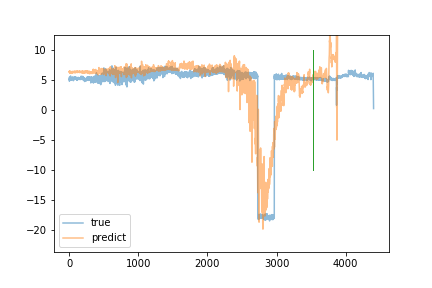

The table this chart was drawn from, first rows:
true, predict
5.13, 6.349
5.14, 6.344
4.96, 6.3
4.79, 6.376
5.49, 6.473
5.16, 6.217
5.25, 6.372
5.02, 6.186
5.06, 6.387
5.1, 6.178
5.02, 6.486
4.97, 6.282
5.13, 6.42
5.15, 6.326
5.16, 6.385
5.19, 6.344
5.25, 6.375
5.39, 6.281
5.38, 6.237
5.21, 6.21
5.66, 6.301
5.45, 6.107
5.26, 6.264
5.22, 6.306
5.17, 6.371
5.2, 6.214
5.19, 6.338
5.18, 6.303
5.15, 6.297
5.25, 6.297
5.19, 6.265
4.96, 6.303
5.37, 6.393
5.23, 6.184
5.02, 6.223
5.21, 6.308
5.05, 6.326
5.25, 6.172
5.33, 6.309
5.37, 6.27
5.17, 6.183
5.24, 6.273
5.18, 6.248
5.3, 6.245
5.08, 6.373
5.35, 6.403
5.34, 6.265
5.09, 6.315
5.21, 6.331
5.22, 6.4
5.12, 6.19
5.44, 6.285
5.42, 6.177
5.49, 6.196
5.32, 6.209
5.3, 6.287
5.19, 6.358
5.2, 6.387
5.32, 6.426
5.09, 6.309
... 4,345 more rows
